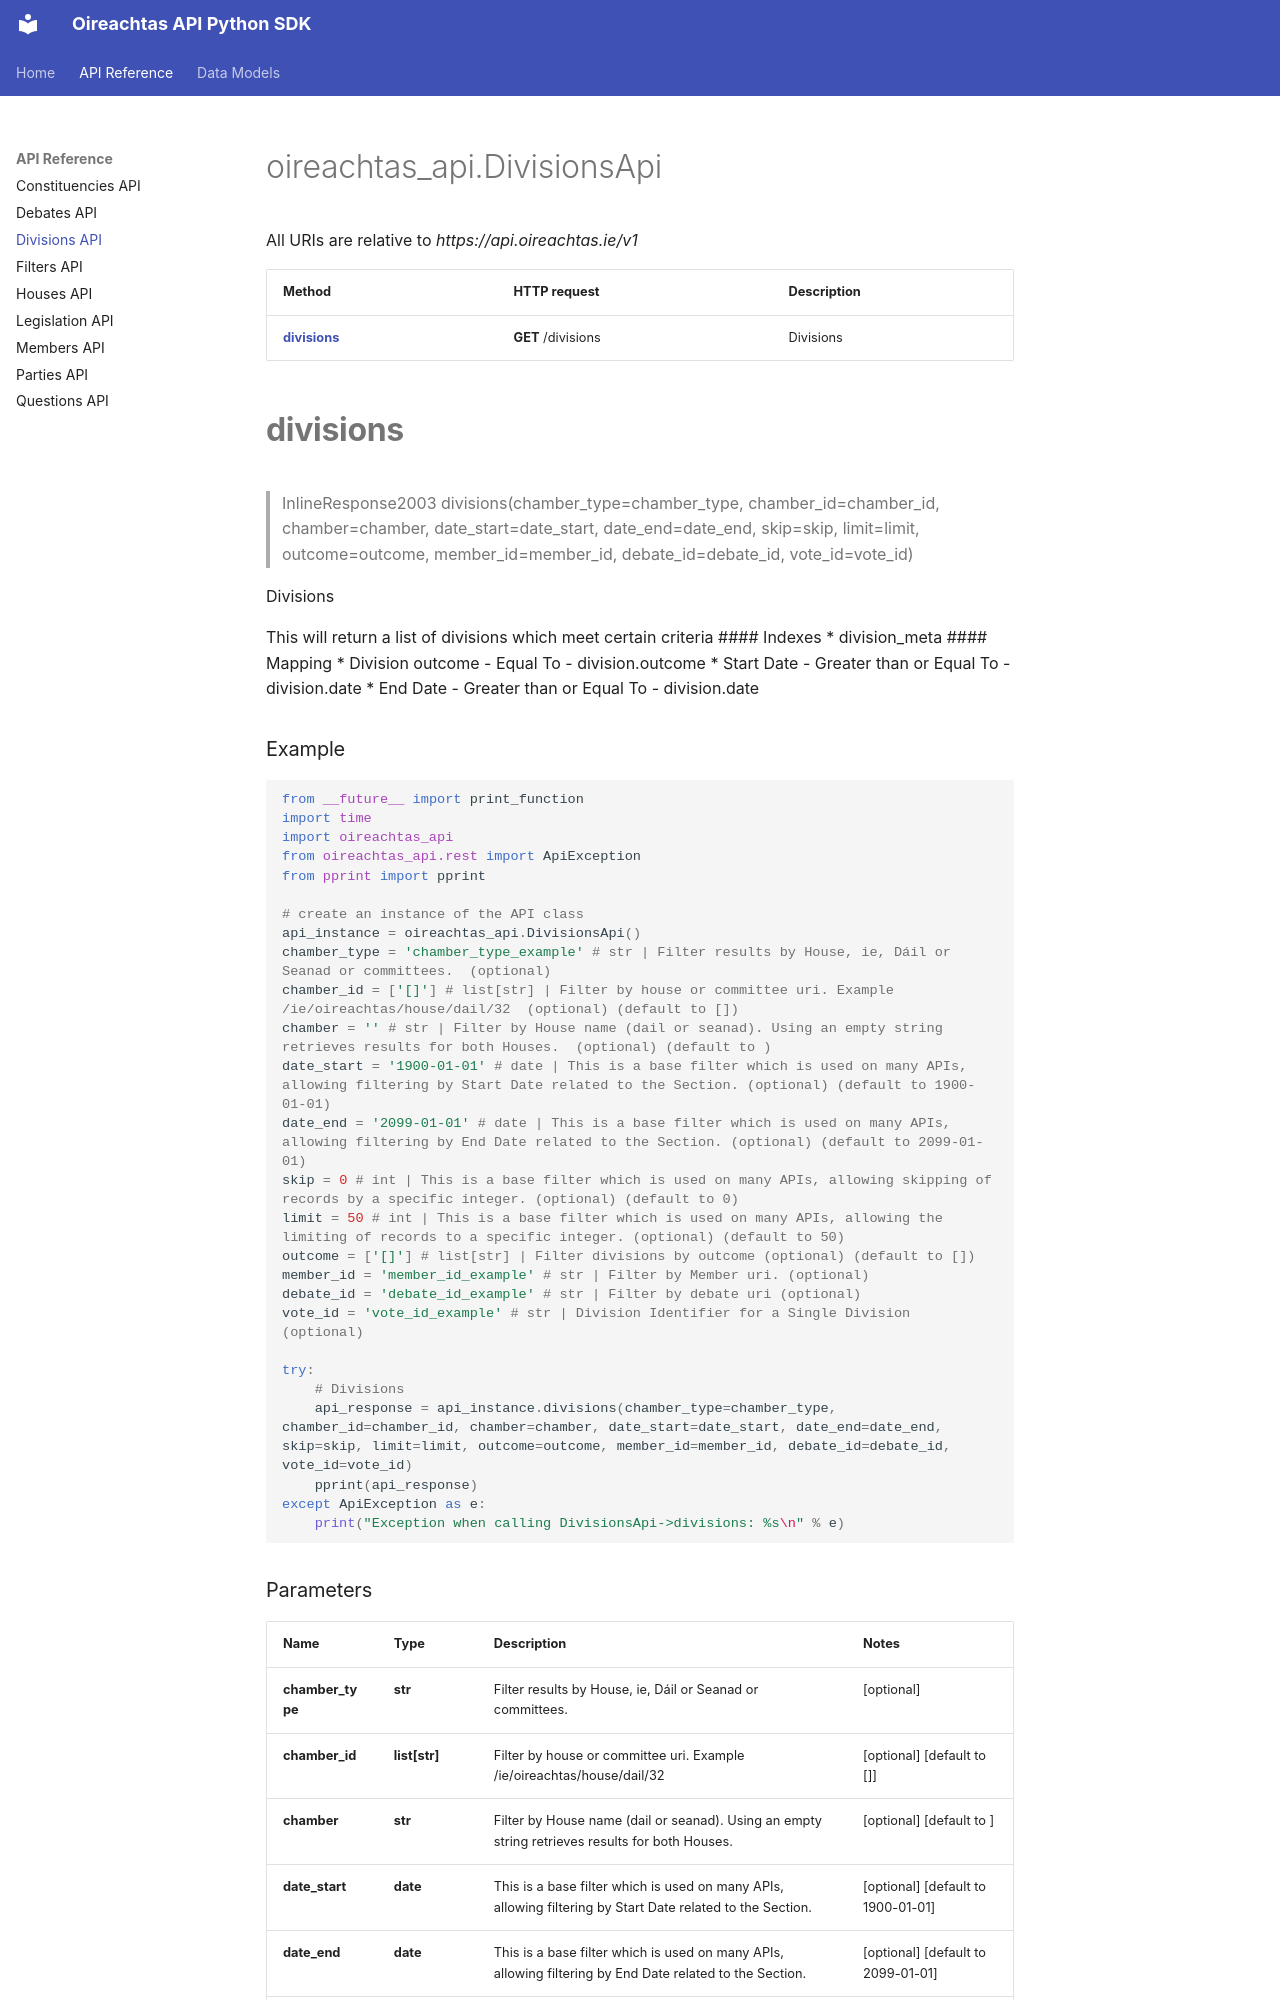

repository: Irishsmurf/OireachtasAPI · page: DivisionsApi/index.html · generator: mkdocs

# oireachtas_api.DivisionsApi

All URIs are relative to *https://api.oireachtas.ie/v1*

Method | HTTP request | Description
------------- | ------------- | -------------
[**divisions**](DivisionsApi.md#divisions) | **GET** /divisions | Divisions


# **divisions**
> InlineResponse2003 divisions(chamber_type=chamber_type, chamber_id=chamber_id, chamber=chamber, date_start=date_start, date_end=date_end, skip=skip, limit=limit, outcome=outcome, member_id=member_id, debate_id=debate_id, vote_id=vote_id)

Divisions

This will return a list of divisions which meet certain criteria #### Indexes * division_meta  #### Mapping * Division outcome - Equal To - division.outcome * Start Date - Greater than or Equal To - division.date * End Date - Greater than or Equal To - division.date 

### Example
```python
from __future__ import print_function
import time
import oireachtas_api
from oireachtas_api.rest import ApiException
from pprint import pprint

# create an instance of the API class
api_instance = oireachtas_api.DivisionsApi()
chamber_type = 'chamber_type_example' # str | Filter results by House, ie, Dáil or Seanad or committees.  (optional)
chamber_id = ['[]'] # list[str] | Filter by house or committee uri. Example  /ie/oireachtas/house/dail/32  (optional) (default to [])
chamber = '' # str | Filter by House name (dail or seanad). Using an empty string retrieves results for both Houses.  (optional) (default to )
date_start = '1900-01-01' # date | This is a base filter which is used on many APIs, allowing filtering by Start Date related to the Section. (optional) (default to 1900-01-01)
date_end = '2099-01-01' # date | This is a base filter which is used on many APIs, allowing filtering by End Date related to the Section. (optional) (default to 2099-01-01)
skip = 0 # int | This is a base filter which is used on many APIs, allowing skipping of records by a specific integer. (optional) (default to 0)
limit = 50 # int | This is a base filter which is used on many APIs, allowing the limiting of records to a specific integer. (optional) (default to 50)
outcome = ['[]'] # list[str] | Filter divisions by outcome (optional) (default to [])
member_id = 'member_id_example' # str | Filter by Member uri. (optional)
debate_id = 'debate_id_example' # str | Filter by debate uri (optional)
vote_id = 'vote_id_example' # str | Division Identifier for a Single Division (optional)

try:
    # Divisions
    api_response = api_instance.divisions(chamber_type=chamber_type, chamber_id=chamber_id, chamber=chamber, date_start=date_start, date_end=date_end, skip=skip, limit=limit, outcome=outcome, member_id=member_id, debate_id=debate_id, vote_id=vote_id)
    pprint(api_response)
except ApiException as e:
    print("Exception when calling DivisionsApi->divisions: %s\n" % e)
```
